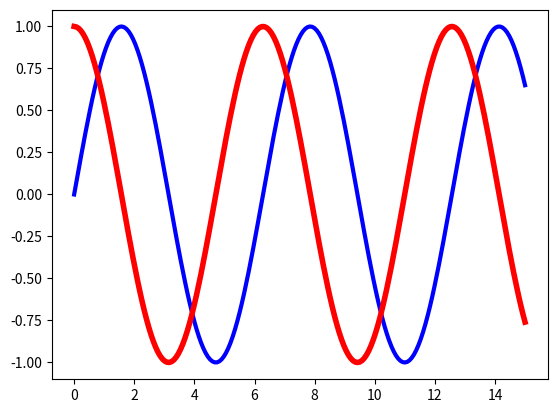

The matplotlib source for this figure:
import numpy as np
import matplotlib.pyplot as plt
from scipy import signal

help(signal.buttord)
# signal.buttord()



# 设置x,y轴的数值
x1 = np.linspace(0, 15, 200)
y1 = np.sin(x1)
y2 = np.cos(x1)

# 在当前绘图对象中画图（x轴,y轴,给所绘制的曲线的名字，画线颜色，画线宽度）
plt.plot(x1, y1, label="$sin(x)$", color="blue", linewidth=3)
plt.plot(x1, y2, label="$cos(x)$", color="red", linewidth=4)
#
plt.show()



